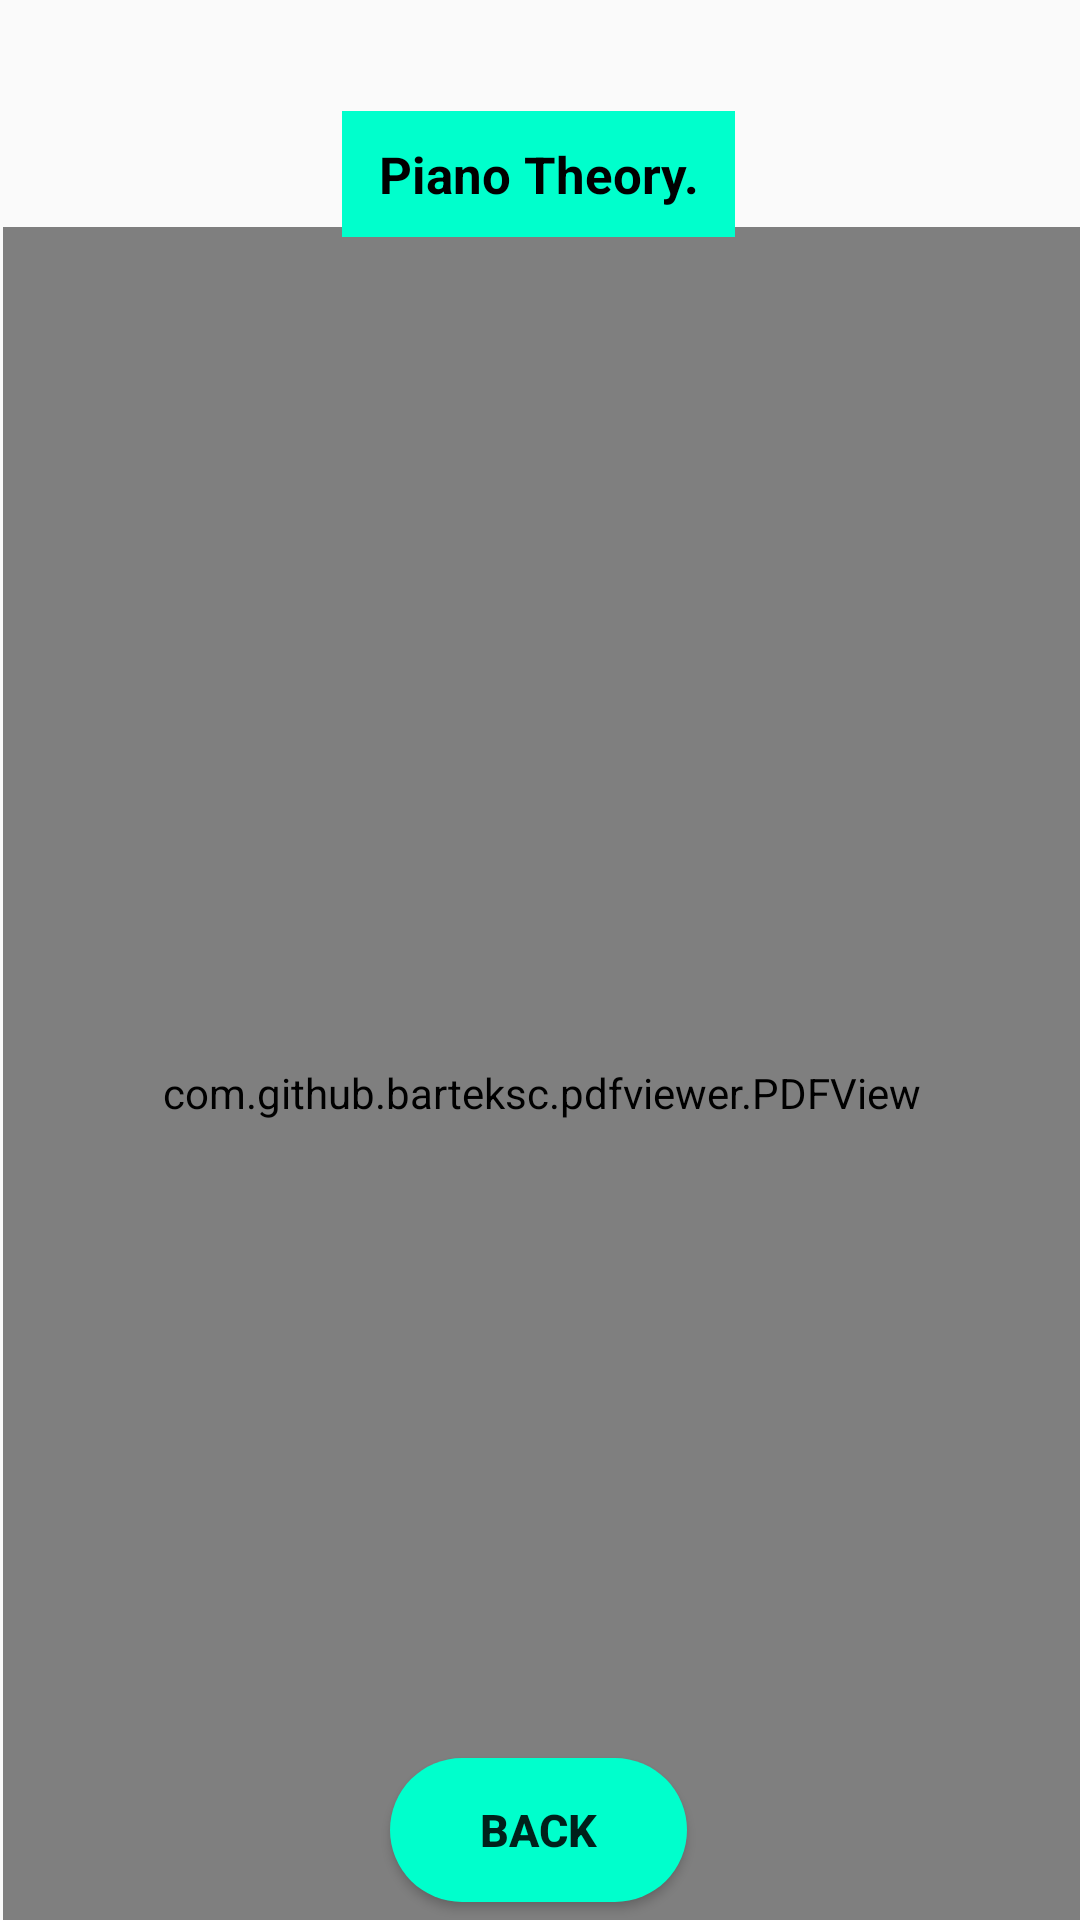

This screen was rendered from an Android layout file. Write that file and the resources it references.
<!-- AndroidManifest.xml: application theme Theme.SangeetLearner -->
<!-- res/layout/fragment_piano_.xml -->
<?xml version="1.0" encoding="utf-8"?>
<RelativeLayout xmlns:android="http://schemas.android.com/apk/res/android"
    xmlns:tools="http://schemas.android.com/tools"
    android:layout_width="match_parent"
    android:layout_height="match_parent"
    tools:context=".Piano_Fragment">

    <com.github.barteksc.pdfviewer.PDFView
        android:id="@+id/pdfView"
        android:layout_width="wrap_content"
        android:layout_height="577dp"
        android:layout_above="@+id/button5"
        android:layout_alignParentStart="true"
        android:layout_alignParentEnd="true"
        android:layout_marginStart="1dp"
        android:layout_marginEnd="0dp"
        android:layout_marginBottom="-67dp" />

    <TextView
        android:layout_width="188dp"
        android:layout_height="42dp"
        android:layout_alignParentStart="true"
        android:layout_alignParentEnd="true"
        android:layout_alignParentBottom="true"
        android:layout_marginStart="114dp"
        android:layout_marginEnd="115dp"
        android:layout_marginBottom="561dp"
        android:background="#00FFCC"
        android:gravity="center"
        android:text="Piano Theory."
        android:textColor="#000000"
        android:textSize="17sp"
        android:textStyle="bold" />

    <Button
        android:id="@+id/button5"
        android:layout_width="120dp"
        android:layout_height="48dp"
        android:layout_alignParentStart="true"
        android:layout_alignParentEnd="true"
        android:layout_alignParentBottom="true"
        android:layout_marginStart="130dp"
        android:layout_marginEnd="131dp"
        android:layout_marginBottom="6dp"
        android:layout_weight="1"
        android:background="@drawable/button_piano"
        android:text="Back"
        android:textSize="15sp"
        android:textStyle="bold" />

</RelativeLayout>
<!-- resources referenced by this layout -->
<resources>
  <!-- drawable button_piano (drawable) -->
  <?xml version="1.0" encoding="utf-8"?>
  <shape
      android:shape="rectangle"
      xmlns:android="http://schemas.android.com/apk/res/android">
  
      <solid
          android:color="#00FFCC"/>
  
      <corners
          android:radius="550dp"/>
  
  </shape>
  <style name="Theme.SangeetLearner" parent="Base.Theme.SangeetLearner" />
  <style name="Base.Theme.SangeetLearner" parent="Theme.AppCompat.Light.NoActionBar">
          
          
      </style>
</resources>
